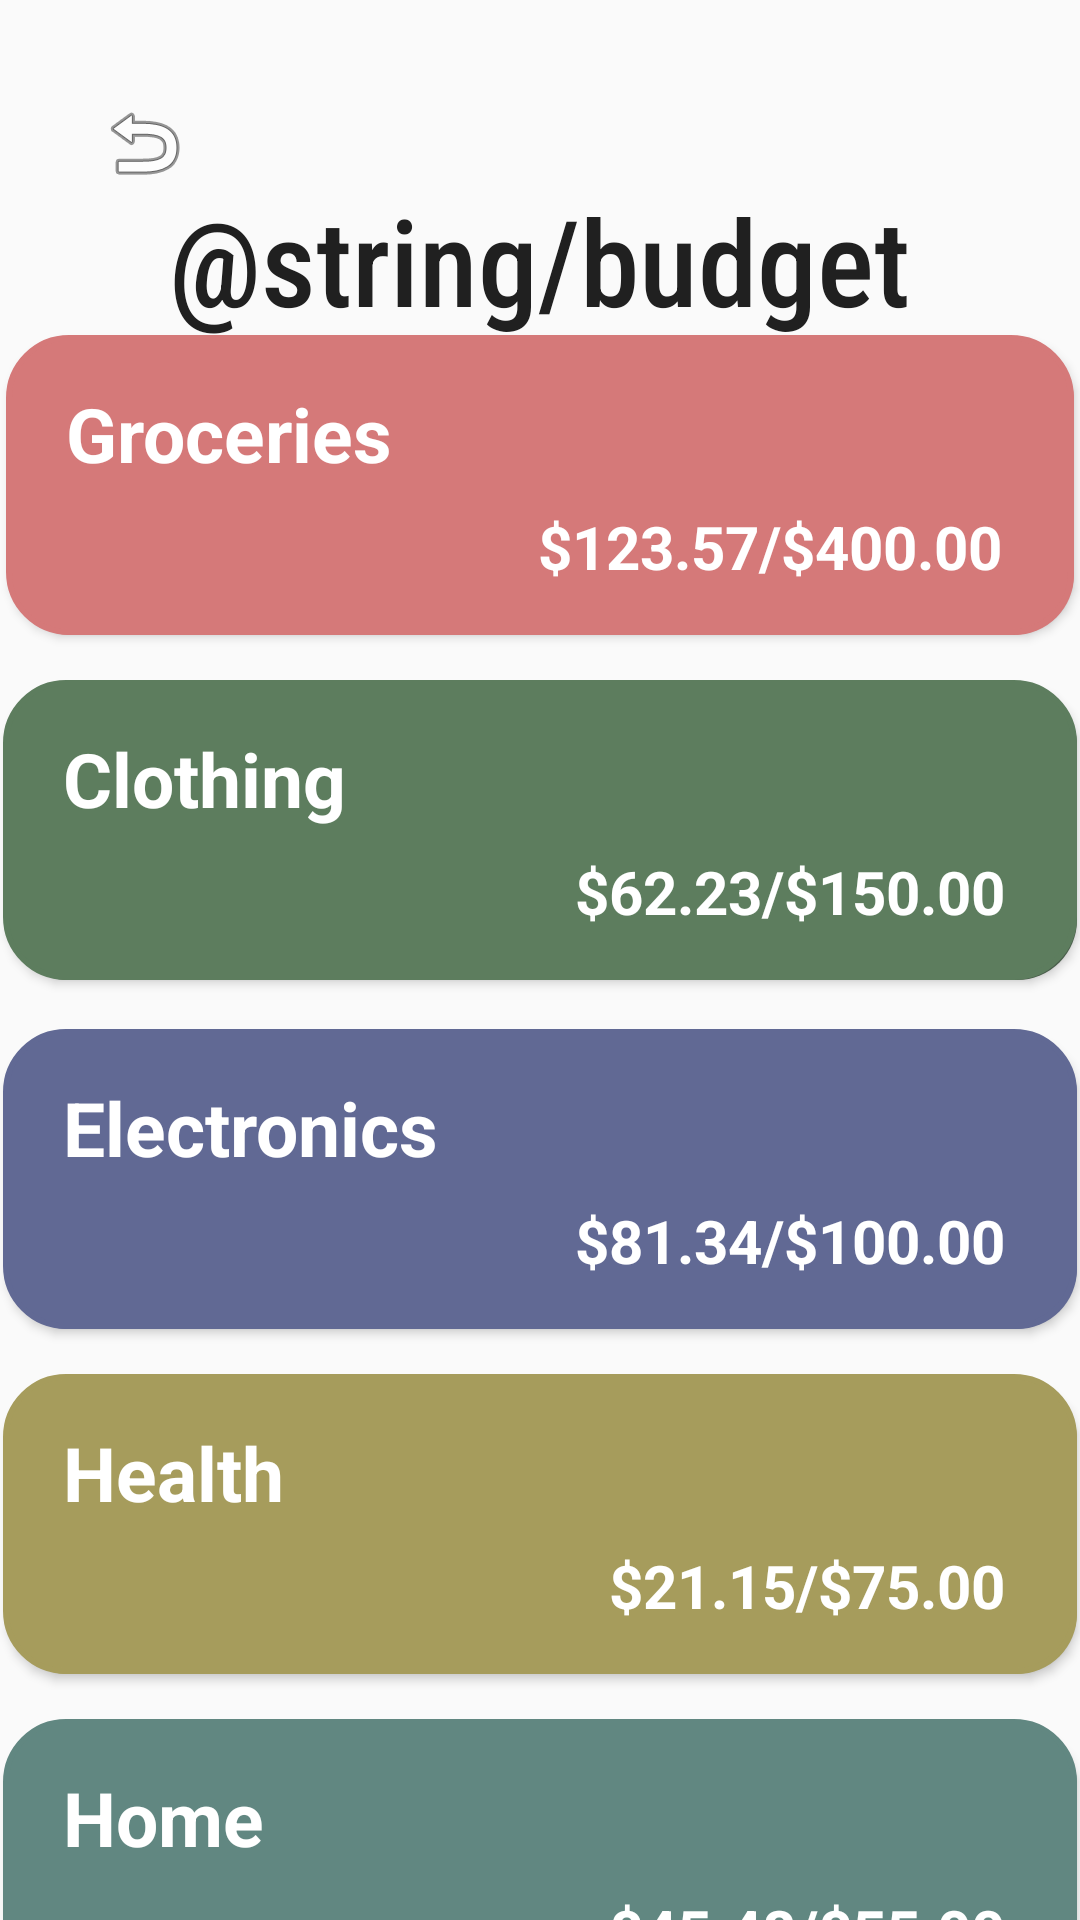

The Android layout XML behind this screen, and the referenced resources:
<!-- AndroidManifest.xml: application theme Theme.TestAPP -->
<!-- res/layout/activity_budget.xml -->
<?xml version="1.0" encoding="utf-8"?>
<androidx.constraintlayout.widget.ConstraintLayout xmlns:android="http://schemas.android.com/apk/res/android"
    xmlns:app="http://schemas.android.com/apk/res-auto"
    xmlns:tools="http://schemas.android.com/tools"
    android:id="@+id/main"
    android:layout_width="match_parent"
    android:layout_height="match_parent"
    tools:context=".Budget">

    <TextView
        android:id="@+id/textView"
        android:layout_width="wrap_content"
        android:layout_height="wrap_content"
        android:layout_marginTop="60dp"
        android:fontFamily="sans-serif-condensed-medium"
        android:text="@string/budget"
        android:textColor="#202020"
        android:textSize="40sp"
        app:layout_constraintEnd_toEndOf="parent"
        app:layout_constraintHorizontal_bias="0.498"
        app:layout_constraintStart_toStartOf="parent"
        app:layout_constraintTop_toTopOf="parent" />

    <androidx.appcompat.widget.AppCompatButton
        android:id="@+id/groceriesBtn"
        android:layout_width="356dp"
        android:layout_height="100dp"
        android:background="@drawable/boxy_button"
        android:backgroundTint="#D57979"
        android:textAllCaps="false"
        android:textColor="#EFE9E9"
        android:textSize="17sp"
        app:layout_constraintBottom_toBottomOf="parent"
        app:layout_constraintEnd_toEndOf="parent"
        app:layout_constraintHorizontal_bias="0.5"
        app:layout_constraintStart_toStartOf="parent"
        app:layout_constraintTop_toTopOf="parent"
        app:layout_constraintVertical_bias="0.207"
        tools:ignore="MissingConstraints" />

    <androidx.appcompat.widget.AppCompatButton
        android:id="@+id/healthBtn"
        android:layout_width="358dp"
        android:layout_height="100dp"
        android:layout_marginTop="15dp"
        android:background="@drawable/boxy_button"
        android:backgroundTint="#A69C5C"
        android:textAllCaps="false"
        android:textColor="#EFE9E9"
        android:textSize="17sp"
        app:layout_constraintEnd_toEndOf="parent"
        app:layout_constraintHorizontal_bias="0.5"
        app:layout_constraintStart_toStartOf="parent"
        app:layout_constraintTop_toBottomOf="@+id/electronicsBtn"
        tools:ignore="MissingConstraints" />

    <androidx.appcompat.widget.AppCompatButton
        android:id="@+id/electronicsBtn"
        android:layout_width="358dp"
        android:layout_height="100dp"
        android:layout_marginTop="15dp"
        android:background="@drawable/boxy_button"
        android:backgroundTint="#616994"
        android:textAllCaps="false"
        android:textColor="#EFE9E9"
        android:textSize="17sp"
        app:layout_constraintBottom_toBottomOf="parent"
        app:layout_constraintEnd_toEndOf="parent"
        app:layout_constraintHorizontal_bias="0.493"
        app:layout_constraintStart_toStartOf="parent"
        app:layout_constraintTop_toBottomOf="@+id/clothingBtn"
        app:layout_constraintVertical_bias="0.007"
        tools:ignore="MissingConstraints" />

    <androidx.appcompat.widget.AppCompatButton
        android:id="@+id/clothingBtn"
        android:layout_width="358dp"
        android:layout_height="100dp"
        android:layout_marginTop="15dp"
        android:background="@drawable/boxy_button"
        android:textAllCaps="false"
        android:textColor="#EFE9E9"
        android:textSize="17sp"
        app:layout_constraintBottom_toBottomOf="parent"
        app:layout_constraintEnd_toEndOf="parent"
        app:layout_constraintHorizontal_bias="0.506"
        app:layout_constraintStart_toStartOf="parent"
        app:layout_constraintTop_toBottomOf="@+id/groceriesBtn"
        app:layout_constraintVertical_bias="0.0"
        tools:ignore="MissingConstraints" />

    <androidx.appcompat.widget.AppCompatButton
        android:id="@+id/homeBtn"
        android:layout_width="358dp"
        android:layout_height="100dp"
        android:layout_marginTop="15dp"
        android:background="@drawable/boxy_button"
        android:backgroundTint="#618781"
        android:textAllCaps="false"
        android:textColor="#EFE9E9"
        android:textSize="17sp"
        app:layout_constraintEnd_toEndOf="parent"
        app:layout_constraintHorizontal_bias="0.5"
        app:layout_constraintStart_toStartOf="parent"
        app:layout_constraintTop_toBottomOf="@+id/healthBtn"
        tools:ignore="MissingConstraints" />

    <androidx.appcompat.widget.AppCompatButton
        android:id="@+id/enterBtn"
        android:layout_width="358dp"
        android:layout_height="100dp"
        android:layout_marginTop="15dp"
        android:background="@drawable/boxy_button"
        android:backgroundTint="#CE9177"
        android:textAllCaps="false"
        android:textColor="#EFE9E9"
        android:textSize="17sp"
        app:layout_constraintEnd_toEndOf="parent"
        app:layout_constraintHorizontal_bias="0.5"
        app:layout_constraintStart_toStartOf="parent"
        app:layout_constraintTop_toBottomOf="@+id/homeBtn"
        tools:ignore="MissingConstraints" />

    <ImageButton
        android:id="@+id/backBtn"
        android:layout_width="64dp"
        android:layout_height="63dp"
        android:layout_marginStart="16dp"
        android:layout_marginTop="16dp"
        android:backgroundTint="#00FFFFFF"
        app:layout_constraintStart_toStartOf="parent"
        app:layout_constraintTop_toTopOf="parent"
        app:srcCompat="@android:drawable/ic_menu_revert" />

    <TextView
        android:id="@+id/categoriesText"
        android:layout_width="wrap_content"
        android:layout_height="wrap_content"
        android:layout_marginStart="20dp"
        android:layout_marginTop="16dp"
        android:elevation="10dp"
        android:text="@string/groceries"
        android:textColor="#FFFFFF"
        android:textSize="25sp"
        android:textStyle="bold"
        app:layout_constraintStart_toStartOf="@+id/groceriesBtn"
        app:layout_constraintTop_toTopOf="@+id/groceriesBtn" />


    <TextView
        android:id="@+id/categoriesBudget"
        android:layout_width="wrap_content"
        android:layout_height="wrap_content"
        android:layout_marginEnd="24dp"
        android:layout_marginBottom="16dp"
        android:elevation="10dp"
        android:text="$123.57/$400.00"
        android:textColor="#FFFFFF"
        android:textSize="20sp"
        android:textStyle="bold"
        app:layout_constraintBottom_toBottomOf="@+id/groceriesBtn"
        app:layout_constraintEnd_toEndOf="@+id/groceriesBtn" />

    <TextView
        android:id="@+id/clothingText"
        android:layout_width="wrap_content"
        android:layout_height="wrap_content"
        android:layout_marginStart="20dp"
        android:layout_marginTop="16dp"
        android:elevation="10dp"
        android:text="@string/clothing"
        android:textColor="#FFFFFF"
        android:textSize="25sp"
        android:textStyle="bold"
        app:layout_constraintStart_toStartOf="@+id/clothingBtn"
        app:layout_constraintTop_toTopOf="@+id/clothingBtn" />

    <TextView
        android:id="@+id/clothingBudget"
        android:layout_width="wrap_content"
        android:layout_height="wrap_content"
        android:layout_marginEnd="24dp"
        android:layout_marginBottom="16dp"
        android:elevation="10dp"
        android:text="$62.23/$150.00"
        android:textColor="#FFFFFF"
        android:textSize="20sp"
        android:textStyle="bold"
        app:layout_constraintBottom_toBottomOf="@+id/clothingBtn"
        app:layout_constraintEnd_toEndOf="@+id/clothingBtn" />

    <TextView
        android:id="@+id/electronicsText"
        android:layout_width="wrap_content"
        android:layout_height="wrap_content"
        android:layout_marginStart="20dp"
        android:layout_marginTop="16dp"
        android:elevation="10dp"
        android:text="@string/electronics"
        android:textColor="#FFFFFF"
        android:textSize="25sp"
        android:textStyle="bold"
        app:layout_constraintStart_toStartOf="@+id/electronicsBtn"
        app:layout_constraintTop_toTopOf="@+id/electronicsBtn" />

    <TextView
        android:id="@+id/electronicsBudget"
        android:layout_width="wrap_content"
        android:layout_height="wrap_content"
        android:layout_marginEnd="24dp"
        android:layout_marginBottom="16dp"
        android:elevation="10dp"
        android:text="$81.34/$100.00"
        android:textColor="#FFFFFF"
        android:textSize="20sp"
        android:textStyle="bold"
        app:layout_constraintBottom_toBottomOf="@+id/electronicsBtn"
        app:layout_constraintEnd_toEndOf="@+id/electronicsBtn" />

    <TextView
        android:id="@+id/healthText"
        android:layout_width="wrap_content"
        android:layout_height="wrap_content"
        android:layout_marginStart="20dp"
        android:layout_marginTop="16dp"
        android:elevation="10dp"
        android:text="@string/health"
        android:textColor="#FFFFFF"
        android:textSize="25sp"
        android:textStyle="bold"
        app:layout_constraintStart_toStartOf="@+id/healthBtn"
        app:layout_constraintTop_toTopOf="@+id/healthBtn" />

    <TextView
        android:id="@+id/healthBudget"
        android:layout_width="wrap_content"
        android:layout_height="wrap_content"
        android:layout_marginEnd="24dp"
        android:layout_marginBottom="16dp"
        android:elevation="10dp"
        android:text="$21.15/$75.00"
        android:textColor="#FFFFFF"
        android:textSize="20sp"
        android:textStyle="bold"
        app:layout_constraintBottom_toBottomOf="@+id/healthBtn"
        app:layout_constraintEnd_toEndOf="@+id/healthBtn" />

    <TextView
        android:id="@+id/homeText"
        android:layout_width="wrap_content"
        android:layout_height="wrap_content"
        android:layout_marginStart="20dp"
        android:layout_marginTop="16dp"
        android:elevation="10dp"
        android:text="@string/home"
        android:textColor="#FFFFFF"
        android:textSize="25sp"
        android:textStyle="bold"
        app:layout_constraintStart_toStartOf="@+id/homeBtn"
        app:layout_constraintTop_toTopOf="@+id/homeBtn" />

    <TextView
        android:id="@+id/homeBudget"
        android:layout_width="wrap_content"
        android:layout_height="wrap_content"
        android:layout_marginEnd="24dp"
        android:layout_marginBottom="16dp"
        android:elevation="10dp"
        android:text="$45.48/$55.00"
        android:textColor="#FFFFFF"
        android:textSize="20sp"
        android:textStyle="bold"
        app:layout_constraintBottom_toBottomOf="@+id/homeBtn"
        app:layout_constraintEnd_toEndOf="@+id/homeBtn" />

    <TextView
        android:id="@+id/enterText"
        android:layout_width="wrap_content"
        android:layout_height="wrap_content"
        android:layout_marginStart="20dp"
        android:layout_marginTop="16dp"
        android:elevation="10dp"
        android:text="@string/entertainment"
        android:textColor="#FFFFFF"
        android:textSize="25sp"
        android:textStyle="bold"
        app:layout_constraintStart_toStartOf="@+id/enterBtn"
        app:layout_constraintTop_toTopOf="@+id/enterBtn" />

    <TextView
        android:id="@+id/enterBudget"
        android:layout_width="wrap_content"
        android:layout_height="wrap_content"
        android:layout_marginEnd="24dp"
        android:layout_marginBottom="16dp"
        android:elevation="10dp"
        android:text="$32.92/$70.00$"
        android:textColor="#FFFFFF"
        android:textSize="20sp"
        android:textStyle="bold"
        app:layout_constraintBottom_toBottomOf="@+id/enterBtn"
        app:layout_constraintEnd_toEndOf="@+id/enterBtn" />

</androidx.constraintlayout.widget.ConstraintLayout>
<!-- resources referenced by this layout -->
<resources>
  <!-- drawable boxy_button (drawable) -->
  <?xml version="1.0" encoding="utf-8"?>
  <layer-list xmlns:android="http://schemas.android.com/apk/res/android">
      <item android:left="2dp" android:top="2dp">
          <shape android:shape="rectangle">
              <solid android:color="#4A5E4B"/>
              <corners android:radius="20dp" />
          </shape>
      </item>
      <item>
          <shape android:shape="rectangle">
              <solid android:color="#5D7D5E" />
              <corners android:radius="20dp" />
              <stroke
                  android:width="2dp"
                  android:color="#5D7D5E" />
          </shape>
      </item>
  </layer-list>
  <string name="clothing">Clothing</string>
  <string name="electronics">Electronics</string>
  <string name="entertainment">Entertainment</string>
  <string name="groceries">Groceries</string>
  <string name="health">Health</string>
  <string name="home">Home</string>
  <style name="Theme.TestAPP" parent="Base.Theme.TestAPP" />
  <style name="Base.Theme.TestAPP" parent="Theme.AppCompat.Light.NoActionBar">
          
      </style>
</resources>
